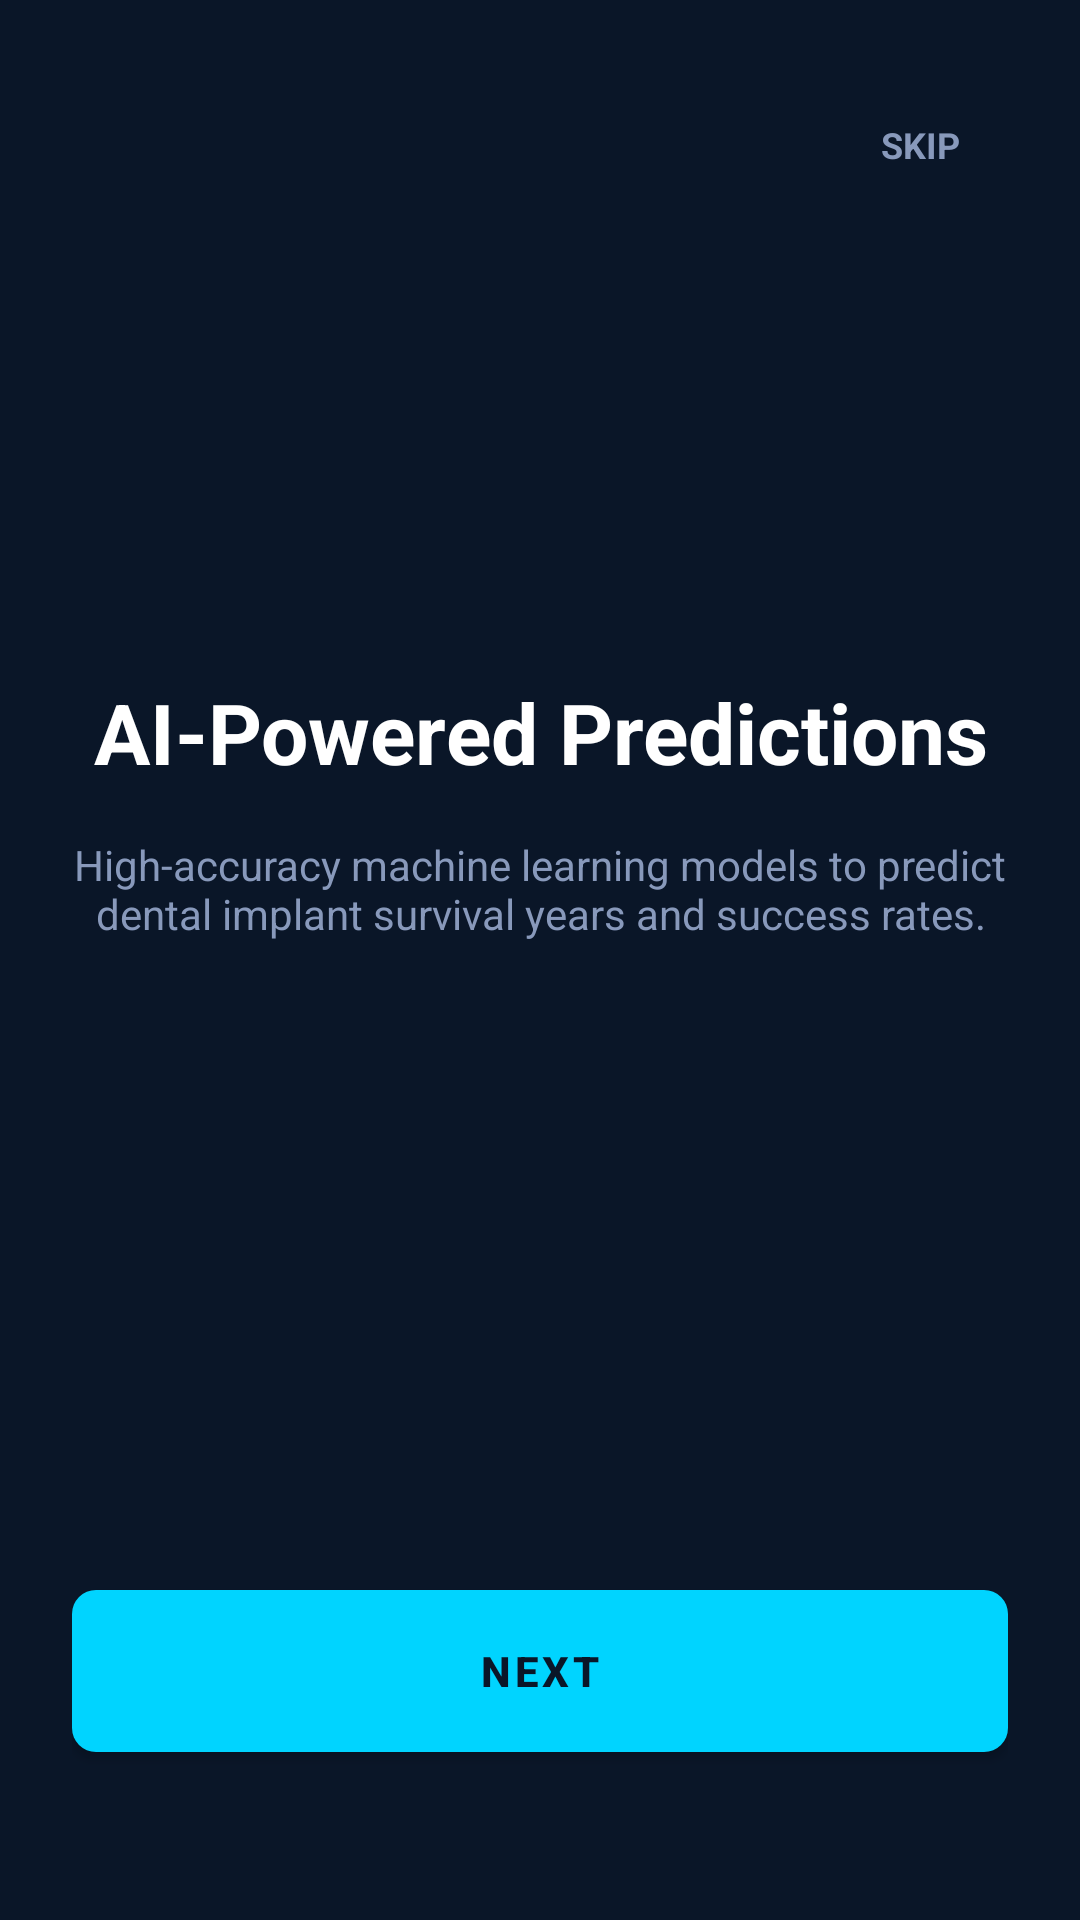

Produce the Android XML layout that renders to this screen, including the resource entries it uses.
<!-- AndroidManifest.xml: application theme Theme.ImplantIQ -->
<!-- res/layout/activity_onboarding.xml -->
<?xml version="1.0" encoding="utf-8"?>
<androidx.constraintlayout.widget.ConstraintLayout xmlns:android="http://schemas.android.com/apk/res/android"
    xmlns:app="http://schemas.android.com/apk/res-auto"
    android:layout_width="match_parent"
    android:layout_height="match_parent"
    android:background="@color/background"
    android:padding="24dp">

    <ImageButton
        android:id="@+id/btn_back"
        android:layout_width="48dp"
        android:layout_height="48dp"
        android:background="?attr/selectableItemBackgroundBorderless"
        android:src="@drawable/ic_back"
        app:layout_constraintStart_toStartOf="parent"
        app:layout_constraintTop_toTopOf="parent"
        app:tint="@color/white" />

    <TextView
        android:id="@+id/btn_skip"
        android:layout_width="wrap_content"
        android:layout_height="wrap_content"
        android:padding="16dp"
        android:text="SKIP"
        android:textColor="@color/secondary_text"
        android:textSize="12sp"
        android:textStyle="bold"
        app:layout_constraintEnd_toEndOf="parent"
        app:layout_constraintTop_toTopOf="parent" />

    <LinearLayout
        android:layout_width="match_parent"
        android:layout_height="wrap_content"
        android:gravity="center"
        android:orientation="vertical"
        app:layout_constraintBottom_toBottomOf="parent"
        app:layout_constraintTop_toTopOf="parent"
        app:layout_constraintVertical_bias="0.4">

        <TextView
            android:id="@+id/tv_onboarding_title"
            android:layout_width="wrap_content"
            android:layout_height="wrap_content"
            android:text="AI-Powered Predictions"
            android:textAlignment="center"
            android:textColor="@color/white"
            android:textSize="28sp"
            android:textStyle="bold" />

        <TextView
            android:id="@+id/tv_onboarding_desc"
            android:layout_width="match_parent"
            android:layout_height="wrap_content"
            android:layout_marginTop="16dp"
            android:text="High-accuracy machine learning models to predict dental implant survival years and success rates."
            android:textAlignment="center"
            android:textColor="@color/secondary_text"
            android:textSize="14sp" />
    </LinearLayout>

    <com.google.android.material.button.MaterialButton
        android:id="@+id/btn_next"
        android:layout_width="match_parent"
        android:layout_height="54dp"
        android:text="NEXT"
        android:textColor="@color/background"
        android:textStyle="bold"
        app:layout_constraintBottom_toBottomOf="parent"
        android:layout_marginBottom="32dp" />

</androidx.constraintlayout.widget.ConstraintLayout>
<!-- resources referenced by this layout -->
<resources>
  <color name="background">#0A1628</color>
  <color name="secondary_text">#8899BB</color>
  <color name="white">#FFFFFFFF</color>
  <style name="Theme.ImplantIQ" parent="Theme.MaterialComponents.DayNight.NoActionBar">
          
          <item name="colorPrimary">@color/accent_cyan</item>
          <item name="colorPrimaryVariant">@color/accent_cyan</item>
          <item name="colorOnPrimary">@color/background</item>
          
          <item name="colorSecondary">@color/accent_cyan</item>
          <item name="colorSecondaryVariant">@color/accent_cyan</item>
          <item name="colorOnSecondary">@color/background</item>
          
          <item name="android:statusBarColor">@color/background</item>
          
          <item name="android:windowBackground">@color/background</item>
  
          <item name="android:textColorPrimary">@color/white</item>
          <item name="android:textColorSecondary">@color/secondary_text</item>
          <item name="android:textColorHint">@color/hint_text</item>
  
          <item name="materialButtonStyle">@style/Widget.ImplantIQ.Button</item>
          <item name="textInputStyle">@style/Widget.ImplantIQ.TextInputLayout</item>
          <item name="bottomNavigationStyle">@style/Widget.ImplantIQ.BottomNavigationView</item>
      </style>
  <color name="accent_cyan">#00D4FF</color>
  <color name="hint_text">#445577</color>
  <style name="Widget.ImplantIQ.Button" parent="Widget.MaterialComponents.Button">
          <item name="android:insetTop">0dp</item>
          <item name="android:insetBottom">0dp</item>
          <item name="cornerRadius">8dp</item>
          <item name="android:textColor">@color/background</item>
          <item name="backgroundTint">@color/accent_cyan</item>
          <item name="android:textAllCaps">false</item>
          <item name="android:textStyle">bold</item>
      </style>
  <style name="Widget.ImplantIQ.TextInputLayout" parent="Widget.MaterialComponents.TextInputLayout.OutlinedBox">
          <item name="boxStrokeColor">@color/accent_cyan</item>
          <item name="hintTextColor">@color/accent_cyan</item>
          <item name="android:textColorHint">@color/secondary_text</item>
          <item name="boxStrokeWidth">1dp</item>
          <item name="boxCornerRadiusTopStart">8dp</item>
          <item name="boxCornerRadiusTopEnd">8dp</item>
          <item name="boxCornerRadiusBottomStart">8dp</item>
          <item name="boxCornerRadiusBottomEnd">8dp</item>
          <item name="android:textColor">@color/white</item>
      </style>
  <style name="Widget.ImplantIQ.BottomNavigationView" parent="Widget.MaterialComponents.BottomNavigationView">
          <item name="backgroundTint">@color/surface</item>
          <item name="itemIconTint">@color/bottom_nav_color_selector</item>
          <item name="itemTextColor">@color/bottom_nav_color_selector</item>
      </style>
  <color name="surface">#0F2044</color>
</resources>
